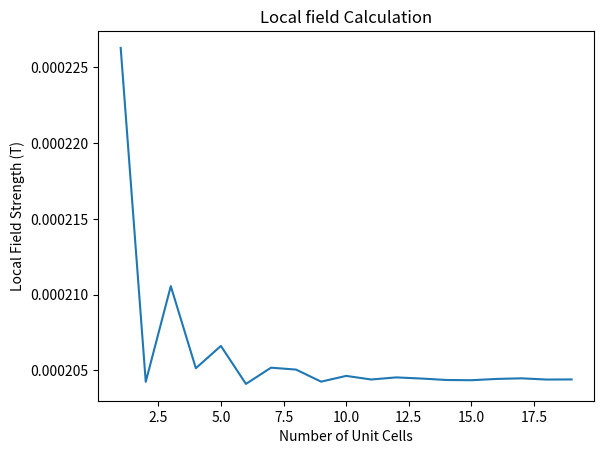
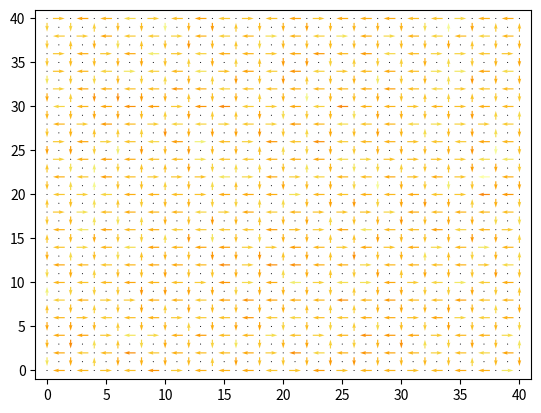

Write the Python code that produced these figures, in order.
import numpy as np
import matplotlib.pyplot as plt
import matplotlib.cm as cm
from matplotlib.colors import Normalize


class Lattice():
    def __init__(self, unit_cells_x, unit_cells_y, bar_length = 1e-6, vertex_gap = 1e-7, bar_thickness = 10e-9, bar_width = 100e-9, magnetisation = 800e3):
        self.lattice = None
        self.unit_cells_x = unit_cells_x
        self.unit_cells_y = unit_cells_y
        self.side_len_x = None      #The side length is now defined in the 
        self.side_len_y = None
        self.bar_length = bar_length
        self.vertex_gap = vertex_gap
        self.bar_width = bar_width
        self.bar_thickness = bar_thickness
        self.width = bar_width
        self.magnetisation = magnetisation

    def save(self, file):
        '''
        Save existing arrays
        To Do
        '''

    def load(self, file):
        '''
        load in existing arrays
        To Do
        '''
        
    def square(self, Hc_mean = 0.03, Hc_std = 0.05*0.03):
        '''
        Defines the lattice positions, magnetisation directions and coercive fields of an array of 
        square ASI
        Takes the unit cell from the initial defined parameters
        Generates a normally distributed range of coercive fields of the bars using Hc_mean and Hc_std
        One thing to potentially change is to have the positions in nanometers
        '''
        self.side_len_x = 2*self.unit_cells_x+1
        self.side_len_y = 2*self.unit_cells_y+1
        grid = np.zeros((2*self.unit_cells_x+1, 2*self.unit_cells_y+1, 5))        
        for x in range(0, 2*self.unit_cells_x+1):
            for y in range(0, 2*self.unit_cells_y+1):
                if (x+y)%2 != 0:
                    if y%2 == 0:
                        grid[x,y] = np.array([x,y,1,0, np.random.normal(loc=Hc_mean, scale=Hc_std, size=None)])
                    else:
                        grid[x,y] = np.array([x,y,0,1,np.random.normal(loc=Hc_mean, scale=Hc_std, size=None)])
                else:
                    grid[x,y] = np.array([x,y,0,0,0])
        self.lattice = grid

    def kagome(self, Hc_mean = 0.03, Hc_std = 0.05*0.03):
        '''
        Creates an array of Kagome ASI
        Takes the unit cell from the initial defined parameters
        Generates a normally distributed range of coercive fields of the bars using Hc_mean and Hc_std
        '''
        self.side_len_x = 2*self.unit_cells_x+1
        self.side_len_y = 4*self.unit_cells_y+1
        grid = np.zeros((2*self.unit_cells_x+1, 4*self.unit_cells_y+1,5))
        for x in range(0, self.side_len_x):
            for y in range(0, self.side_len_y):
                if x%2!=0 and y%4==0:
                    if (x-1)%4==0:
                        grid[x,y] = np.array([x,y+2,1,0,np.random.normal(loc=Hc_mean, scale=Hc_std, size=None)])
                    else:
                        grid[x,y] = np.array([x,y,1,0,np.random.normal(loc=Hc_mean, scale=Hc_std, size=None)])
                if x%2 ==0 and (y-1)%4==0:
                    if x%4==0:
                        grid[x,y] = np.array([x,y,0.5,(3**0.5/2),np.random.normal(loc=Hc_mean, scale=Hc_std, size=None)])
                    else:
                        grid[x,y] = np.array([x,y,-0.5,(3**0.5/2),np.random.normal(loc=Hc_mean, scale=Hc_std, size=None)])
                if x%2 ==0 and (y-3)%4==0:
                    if x%4==0:
                        grid[x,y] = np.array([x,y,-0.5,(3**0.5/2),np.random.normal(loc=Hc_mean, scale=Hc_std, size=None)])
                    else:
                        grid[x,y] = np.array([x,y,0.5,(3**0.5/2),np.random.normal(loc=Hc_mean, scale=Hc_std, size=None)])
        self.lattice = grid


    def graph(self):
        '''
        Plots the positions and directions of the bar magnetisations as a quiver graph
        '''
        grid = self.lattice
        X = grid[:,:,0].flatten()
        Y = grid[:,:,1].flatten()
        U = grid[:,:,2].flatten()
        V = grid[:,:,3].flatten()
        Z = grid[:,:,4].flatten()
        norm = Normalize()
        norm.autoscale(Z)
        colormap = cm.inferno
        plt.figure()
        ax = plt.gca()
        ax.quiver(X, Y, U, V, color=colormap(norm(Z)), angles='xy', scale_units='xy', scale=1, pivot = 'mid')
        ax.set_xlim([-1, self.side_len_x])
        ax.set_ylim([-1, self.side_len_y])
        plt.draw()
        plt.show()


    def relax(self, Happlied = np.array([0.,0.])):
        '''
        Steps through all the 
        '''
        grid = self.lattice
        unrelaxed = True
        while unrelaxed==True:
            flipcount = 0
            for x in range(0, self.side_len_x):
                for y in range(0, self.side_len_y):
                    if grid[x,y,2] == 1:
                        if abs(Happlied[1]+self.Hlocal2(x,y, n=10)[1])>grid[x,y,4]:
                            grid[x,y,2:4]=-1.*grid[x,y,2:4]
                            flipcount +=1
                    if grid[x,y,3] == 1:
                        if abs(Happlied[0]+self.Hlocal2(x,y, n=10)[0])>grid[x,y,4]:
                            grid[x,y,2:4]=-1.*grid[x,y,2:4]
                            flipcount +=1
            print(flipcount)
            if flipcount==0:
                unrelaxed = False
        self.lattice = grid
              
    def dipole(self, m, r, r0):
        """Calculate a field in point r created by a dipole moment m located in r0.
        Spatial components are the outermost axis of r and returned B.
        """
        m = np.array(m)
        r = np.array(r)
        r0 = np.array(r0)
        m = self.magnetisation*self.bar_length*self.bar_width*self.bar_thickness*m
        
        r = 1e-6*r
        r0 = 1e-6*r0
        # we use np.subtract to allow r and r0 to be a python lists, not only np.array
        R = np.subtract(np.transpose(r), r0).T
        # assume that the spatial components of r are the outermost axis
        norm_R = np.sqrt(np.einsum("i...,i...", R, R))
        # calculate the dot product only for the outermost axis,
        # that is the spatial components
        m_dot_R = np.tensordot(m, R, axes=1)
        # tensordot with axes=0 does a general outer product - we want no sum
        B = 3 * m_dot_R * R / norm_R**5 - np.tensordot(m, 1 / norm_R**3, axes=0)
        # include the physical constant
        B *= 1e-7
        return(B)

    def Hlocal2(self, x,y,n =1):
        Hl = []
        x1 = x - 2*n
        x2 = x + 2*n
        y1 = y - 2*n
        y2 = y + 2*n

        if x1<0:
            x1 = 0
        if x2>self.side_len_x:
            x2 = self.side_len_x -1
        if y1<0:
            y1 = 0
        if y2>self.side_len_y-1:
            y2 = self.side_len_y-1

        grid = self.lattice[x1:x2+1,y1:y2+1,:]
        m = grid[:,:,2:4]
        m = m.reshape(-1, m.shape[-1])
        r = grid[:,:,0:2]
        r = r.reshape(-1, r.shape[-1])
        r0 = self.lattice[x,y,0:2]

        for pos, mag in zip(r, m):
            if np.linalg.norm(pos-r0)/(n+1)<=1.0 and np.array_equal(pos, r0)!=True:
                Hl.append(self.dipole(mag, r0, pos))
        return(sum(Hl))
     
    def Hlocal(self,x,y,n=1):
        grid = self.lattice
        Hl = self.dipole(grid[x+1][y+1][2:4], grid[x][y][0:2], grid[x+1][y+1][0:2])
        Hl += self.dipole(grid[x+1][y-1][2:4], grid[x][y][0:2], grid[x+1][y-1][0:2])
        Hl += self.dipole(grid[x-1][y+1][2:4], grid[x][y][0:2], grid[x-1][y+1][0:2])
        Hl += self.dipole(grid[x-1][y-1][2:4], grid[x][y][0:2], grid[x-1][y-1][0:2])
        if grid[x][y][2] == 0:
            Hl += self.dipole(grid[x][y+2][2:4], grid[x][y][0:2], grid[x][y+2][0:2])
            Hl += self.dipole(grid[x][y-2][2:4], grid[x][y][0:2], grid[x][y-2][0:2])
        else:
            Hl += self.dipole(grid[x+2][y][2:4], grid[x][y][0:2], grid[x+2][y][0:2])
            Hl += self.dipole(grid[x-2][y][2:4], grid[x][y][0:2], grid[x-2][y][0:2])
        return Hl


    def randomMag(self):
        grid = self.lattice
        for x in grid:
            for y in x:
                if np.random.rand()>0.5:
                    y[2:4]=-1.*y[2:4]
        self.lattice = grid

    def correlation(self, Lattice1, Lattice2):
        total = 0
        same = 0
        for x in range(0, self.side_len_x):
            for y in range(0, self.side_len_y):
                if Lattice1[x,y,4]!=0:
                    if np.array_equal(Lattice1[x,y, 2:4], Lattice2[x,y,2:4]) ==True:
                        same+=1
                    total +=1
        print(same)
        print(total)
        return(same/total)

    def returnLattice(self):
        return self.lattice

    def switchBar(self, x,y):
        self.lattice[x,y, 2:4] *= -1

    def changeBarlen(self, newbar_length):
        self.bar_length = newbar_length

    def changeVertexgap(self, newvertex_gap):
        self.vertex_gap = newvertex_gap

    def changeMagnetisation(self, newmagnetisation):
        self.magnetisation = new_magnetisation






#testing code
                

test = Lattice(20,20)
test.square()
#grid= test.returnLattice()
#print grid
"""
test.graph()
"""
"""
#print(test.dipole(np.array([0.0,1.0]), np.array([1.0,1.0]),np.array([0.0,0.0])))
localfield = []
for num in np.arange(1, 20, 1):
    localfield.append(np.linalg.norm(test.Hlocal2(9,9, n = num)))
print(localfield)
fig = plt.figure()
ax = fig.add_subplot(111)
ax.plot(np.arange(1, 20, 1), localfield)
plt.title('Local field Calculation')
plt.ylabel(r'Local Field Strength (T)')
plt.xlabel(r'Number of Unit Cells')
print()
"""

test.randomMag()
#test.graph()
localfield = []
for num in np.arange(1, 20, 1):
    localfield.append(np.linalg.norm(test.Hlocal2(9,9, n = num)))
print(localfield)
fig2 = plt.figure(2)
ax2 = fig2.add_subplot(111)
ax2.plot(np.arange(1, 20, 1), localfield)
plt.title('Local field Calculation')
plt.ylabel(r'Local Field Strength (T)')
plt.xlabel(r'Number of Unit Cells')
beforerelax = test.returnLattice()
test.relax(Happlied = [-0.03,-0.03])
print('this graph')
test.graph()
after = test.returnLattice()
print(test.correlation(after, beforerelax))

#test2 =Lattice(20,20)
#test2.kagome()
#test2.graph()
#print(test.dipole(np.array([0,1]), np.array([1,1]),np.array([0,0])))

#print(test.Hlocal(3,2))
